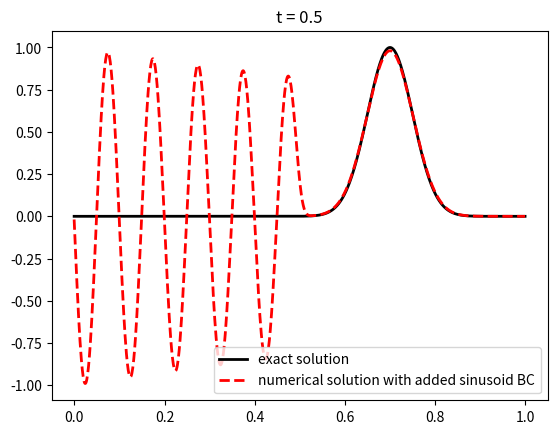
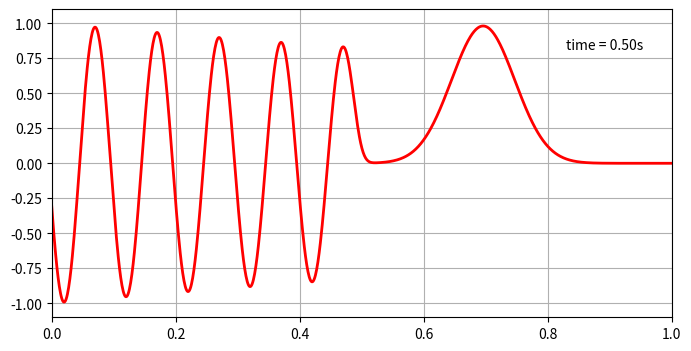

Recreate these plots in Python, in order.
# [redacted]
# 开发时间：2022/11/1 9:17

"""
本脚本中添加的边界条件不保证正确
"""

import numpy as np
import matplotlib.pyplot as plt
from matplotlib import animation

a = 1.0  # advection speed

m = 1000  # number of cells
dx = 1. / m  # Size of 1 grid cell
x = np.arange(-dx / 2, 1. + dx / 2, dx)  # Cell centers, including ghost cells # 注意arange是右开区间，故最右边只到最后一个网格中心，即最右边没有ghost cell
print(x)  # 注意arange是右开区间，故最右边只到最后一个网格中心，即最右边没有ghost cell，如需在最右端设置ghost cell，需要给1. + dx / 2乘以2
print(len(x))  # 统计包含ghost cells的网格数量
"""
Notice how we set up a grid that contains an extra cell at each end, outside of the problem domain[0, 1]. 
These are called ghost cells and are often useful in handling the solution at the grid boundaries.
"""

t = 0.  # Initial time
T = 0.5  # Final time
dt = 0.8 * dx / a  # Time step  # 0.8是CFL数
print("dt =", dt)
# nt = (T - t)/ dt
# print(nt)

Q = np.exp(-200 * (x - 0.2) ** 2)  # Initial data
Qnew = np.empty(Q.shape)
lst_anim = [Q]  # 创建一个列表用来存储所有时间的解

# FVM - upwind method
while t < T:
    # Modify the code so that the last step is adjusted to exactly reach T
    if t + dt > T:
        dt = T - t

    """
    for i in range(1, len(x)):
        Qnew[i] = Q[i] - a * dt / dx * (Q[i] - Q[i - 1])
    """

    Qnew[1:] = Q[1:] - a * dt / dx * (Q[1:] - Q[0: -1])

    # 更新边界条件
    # Extrapolation at boundaries: 边界外推，向ghost cells网格中给入值
    Qnew[0] = np.sin(20 * np.pi * (t + dx / 2 / a))  # 该边界不保证正确
    # Qnew[-1] = Q[-2]  # 右边不是没有ghost cells网格吗？
    """
    The technique we have used to set the ghost cell values above, by copying the last value 
    inside the grid to the ghost cells, is known as zero-order extrapolation. It is useful for 
    allowing waves to pass out of the domain (so-called non-reflecting boundaries). Note that 
    we don't actually need the ghost cell at the right end for the upwind method, but for other methods we will.
    """

    Q = Qnew.copy()
    lst_anim.append(Q)  # accumulate frames of the solution in a list
    t = t + dt  # 本次迭代完后得到的实际时间
    #print("t =", t)

# 解析解
Qexact = np.exp(-200 * ((x - a * T) - 0.2) ** 2)

# postProcessing
plt.plot(x, Qexact,label="exact solution", linestyle='-', color='k', linewidth=2)
plt.plot(x, Q, label="numerical solution with added sinusoid BC".format(m), linestyle='--', color='r', linewidth=2)
plt.title('t = ' + str(t))
#plt.title('t = ' + '%.3fs' % (t))
plt.legend()
plt.show()

# animation
fig = plt.figure(figsize=(8, 4))  # Create an empty figure
ax = plt.axes()
ax.grid()  # 显示背景网格
line, = ax.plot([], [], color='r', linewidth=2)  # Create an empty line plot
plt.axis((0, 1, -1.1, 1.1))  # Set the bounds of the plot
time_template = 'time = %.2fs'  # 显示时间的字符串模板
time_text = ax.text(0.83, 0.87, '', transform=ax.transAxes)  # 指定显示时间的位置

def plot_q(i):
    line.set_data(x, lst_anim[i])  # Replace the line plot with the solution at time t
    time_text.set_text(time_template % (i*dt))  # 在动图中添加对时间的显示，%(a, b)可以添加多个参数

anim = animation.FuncAnimation(fig, plot_q, frames=range(0,len(lst_anim),20))  # frames是帧数，数量太多了需要间隔来取
anim.save('solution_with_added_sinusoid_BC.gif', fps=100)
plt.show()

# 测试
"""
print(len(lst_anim))
print(range(0,len(lst_anim),20))
for i in range(0,len(lst_anim),20):
    print(i)
"""